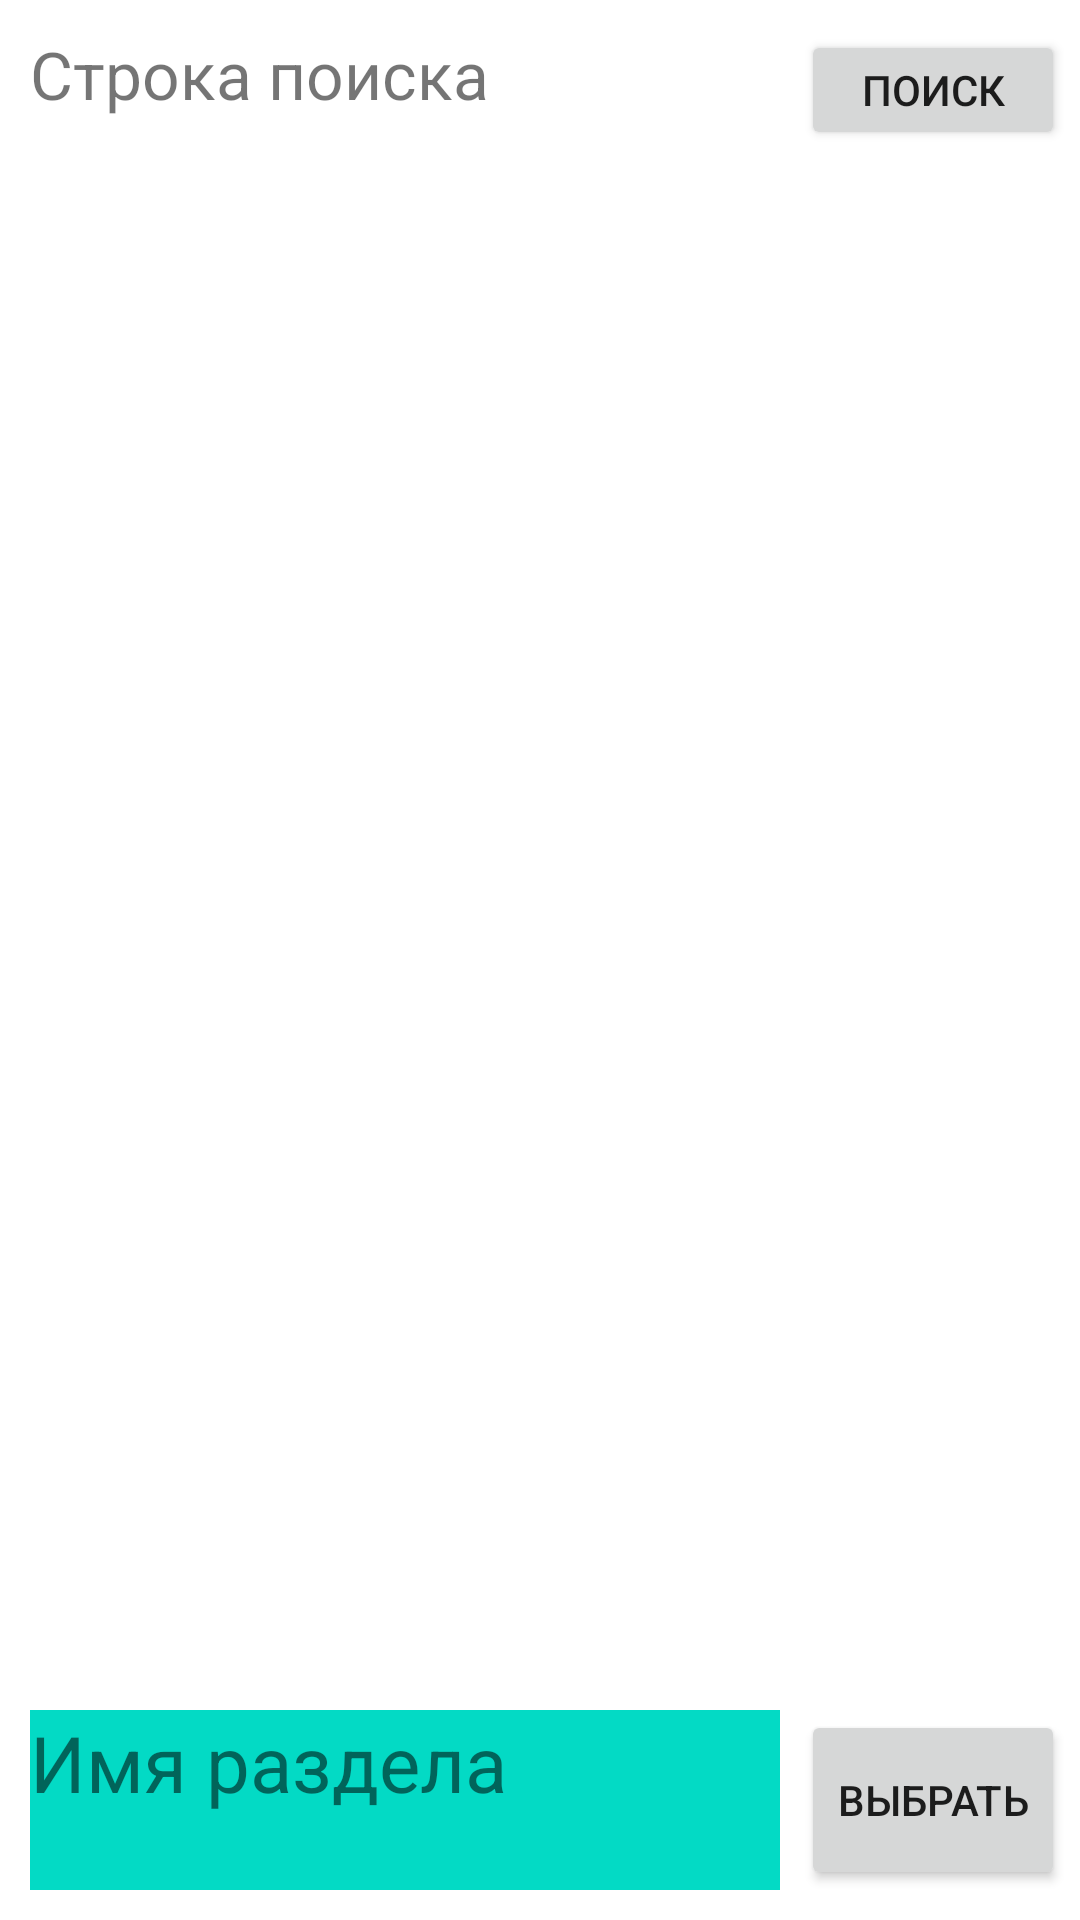

Write the Android layout XML for this screen, with the resource values it uses.
<!-- AndroidManifest.xml: application theme Theme.MyNotes_Andr1 -->
<!-- res/layout/navigation.xml -->
<?xml version="1.0" encoding="utf-8"?>
<FrameLayout xmlns:android="http://schemas.android.com/apk/res/android"
    android:layout_width="match_parent"
    android:layout_height="wrap_content"
    android:orientation="horizontal"
    android:paddingVertical="10dp">

<TextView
    android:layout_width="match_parent"
    android:layout_height="40dp"
    android:id="@+id/text_search"
    android:background="@color/white"
    android:layout_marginStart="10dp"
    android:layout_marginEnd="100dp"
    android:layout_gravity="top"
    android:textSize="22sp"
    android:text="Строка поиска"
    android:hint="Search">
</TextView>

<Button
    android:id="@+id/btn_search"
    android:layout_width="wrap_content"
    android:layout_height="40dp"
    android:layout_gravity="top|end"
    android:layout_marginEnd="5dp"
    android:text="Поиск"
    >
</Button>

    <TextView
        android:id="@+id/directory_name"
        android:layout_width="match_parent"
        android:layout_height="60dp"
        android:layout_gravity="bottom"
        android:layout_marginStart="10dp"
        android:layout_marginTop="60dp"
        android:layout_marginEnd="100dp"
        android:background="@color/teal_200"
        android:text="Имя раздела"
        android:textSize="26sp"></TextView>

    <Button
        android:id="@+id/folder_select"
        android:layout_width="wrap_content"
        android:layout_height="60dp"
        android:layout_gravity="bottom|end"
        android:layout_marginEnd="5dp"
        android:text="Выбрать">
    </Button>
</FrameLayout>
<!-- resources referenced by this layout -->
<resources>
  <style name="Theme.MyNotes_Andr1" parent="Theme.MaterialComponents.DayNight.DarkActionBar">
          
          <item name="colorPrimary">@color/purple_500</item>
          <item name="colorPrimaryVariant">@color/purple_700</item>
          <item name="colorOnPrimary">@color/white</item>
          
          <item name="colorSecondary">@color/teal_200</item>
          <item name="colorSecondaryVariant">@color/teal_700</item>
          <item name="colorOnSecondary">@color/black</item>
          
          <item name="android:statusBarColor" tools:targetApi="l">?attr/colorPrimaryVariant</item>
          
      </style>
  <!-- not gathered from this repository: default colours our renderer supplied (Android Studio template values) -->
  <color name="purple_500">#FF6200EE</color>
  <color name="purple_700">#FF3700B3</color>
  <color name="teal_200">#FF03DAC5</color>
  <color name="teal_700">#FF018786</color>
  <color name="black">#FF000000</color>
  <color name="white">#FFFFFFFF</color>
</resources>
